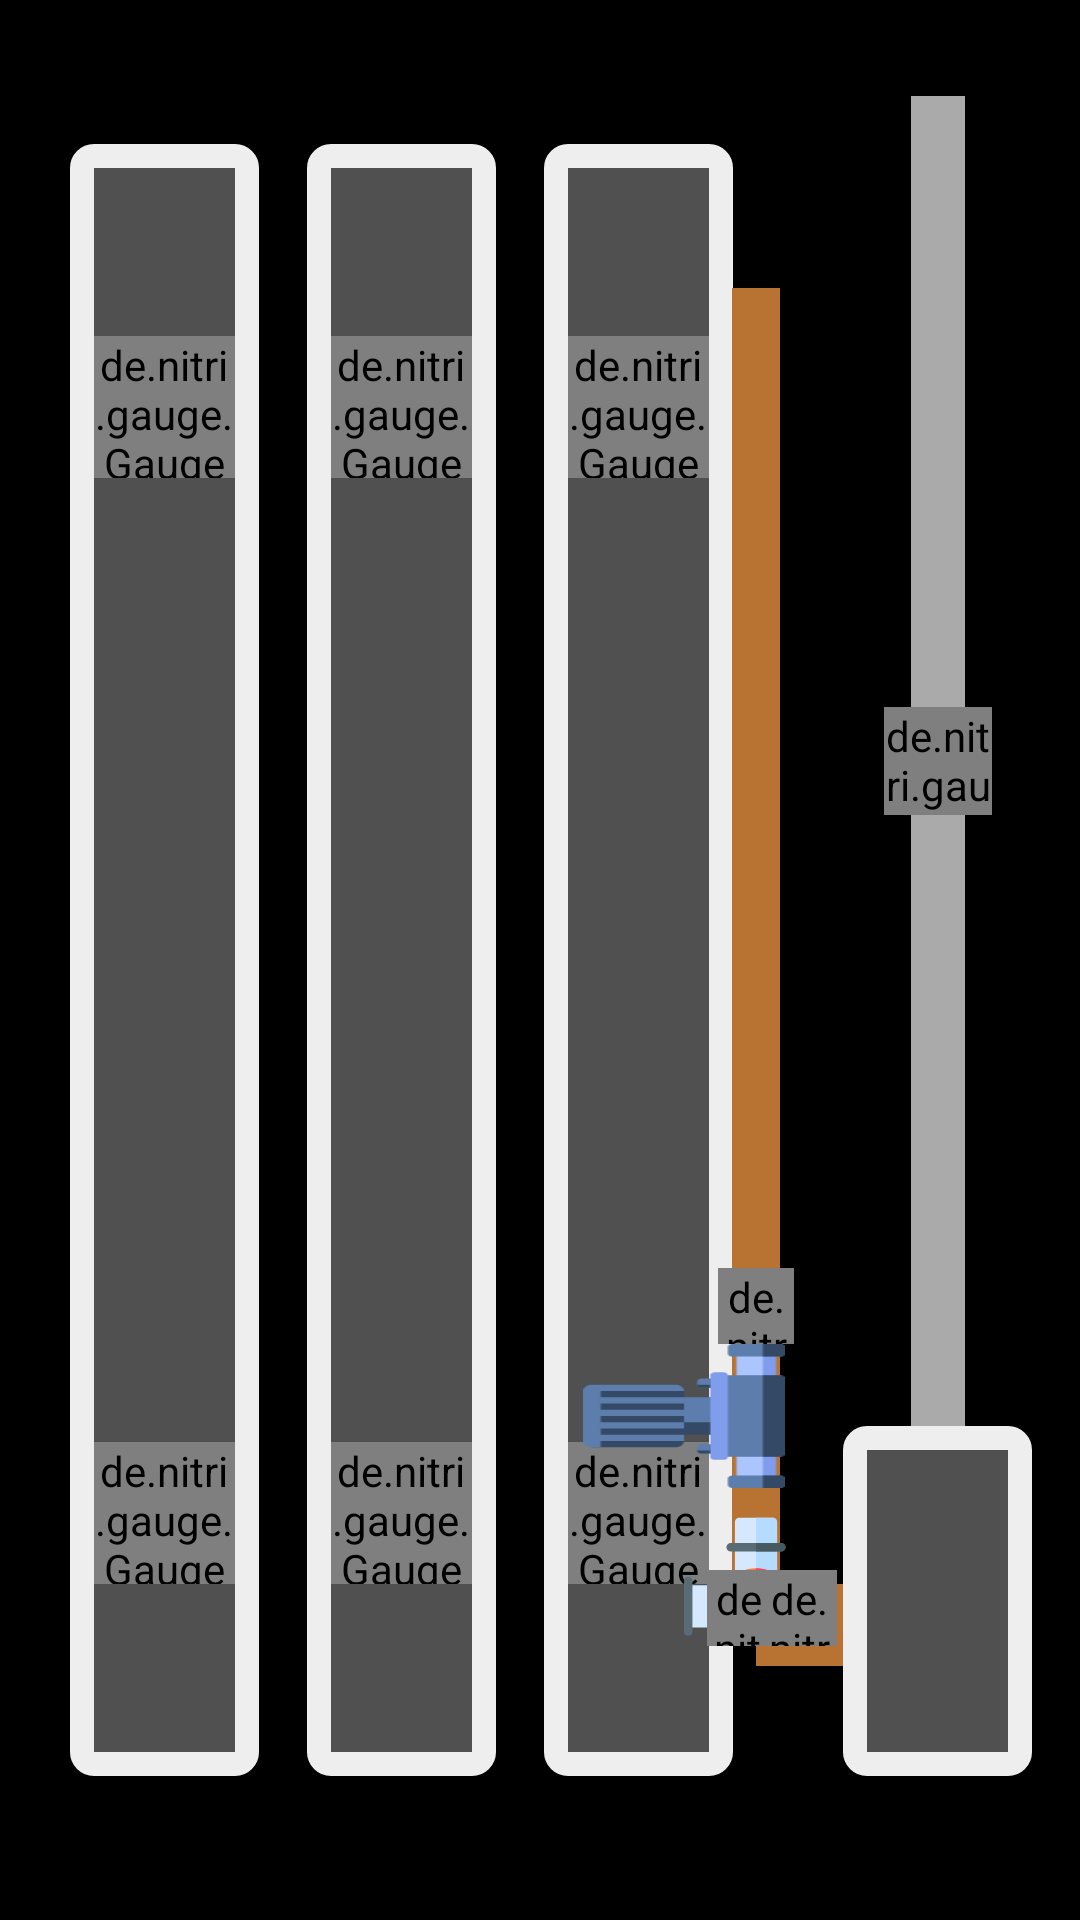

Android layout source for this screen:
<!-- AndroidManifest.xml: application theme Theme.Pannrum -->
<!-- res/layout/activity_main.xml -->
<?xml version="1.0" encoding="utf-8"?>
<androidx.constraintlayout.widget.ConstraintLayout xmlns:android="http://schemas.android.com/apk/res/android"
    xmlns:app="http://schemas.android.com/apk/res-auto"
    xmlns:tools="http://schemas.android.com/tools"
    android:layout_width="match_parent"
    android:layout_height="match_parent"
    android:background="@color/black"
    tools:context=".MainActivity">

    <androidx.constraintlayout.widget.Guideline
        android:id="@+id/guide_top"
        android:layout_width="match_parent"
        android:layout_height="0dp"
        android:orientation="horizontal"
        app:layout_constraintGuide_percent="0.05"/>

    <androidx.constraintlayout.widget.Guideline
        android:id="@+id/guide_bottom"
        android:layout_width="match_parent"
        android:layout_height="0dp"
        android:orientation="horizontal"
        app:layout_constraintGuide_percent="0.95"/>

    <androidx.constraintlayout.widget.Guideline
        android:id="@+id/guide_left"
        android:layout_width="0dp"
        android:layout_height="match_parent"
        android:orientation="vertical"
        app:layout_constraintGuide_percent="0.02"/>

    <androidx.constraintlayout.widget.Guideline
        android:id="@+id/guide_right"
        android:layout_width="0dp"
        android:layout_height="match_parent"
        android:orientation="vertical"
        app:layout_constraintGuide_percent="0.98"/>

    <androidx.constraintlayout.widget.Guideline
        android:id="@+id/guide_pipe"
        android:layout_width="0dp"
        android:layout_height="match_parent"
        android:orientation="vertical"
        app:layout_constraintGuide_percent="0.7"/>

    <include layout="@layout/layout_acc_tank"
        android:id="@+id/acc_3"
        android:layout_width="0dp"
        android:layout_height="0dp"
        app:layout_constraintWidth_percent="0.175"
        android:layout_margin="16dp"
        app:layout_constraintStart_toStartOf="@id/guide_left"
        app:layout_constraintBottom_toBottomOf="@id/guide_bottom"
        app:layout_constraintTop_toTopOf="@id/guide_top"
        />

    <include layout="@layout/layout_acc_tank"
        android:id="@+id/acc_2"
        android:layout_width="0dp"
        android:layout_height="0dp"
        app:layout_constraintWidth_percent="0.175"
        android:layout_margin="16dp"
        app:layout_constraintStart_toEndOf="@+id/acc_3"
        app:layout_constraintBottom_toBottomOf="@id/guide_bottom"
        app:layout_constraintTop_toTopOf="@id/guide_top"
        />

    <include layout="@layout/layout_acc_tank"
        android:id="@+id/acc_1"
        android:layout_width="0dp"
        android:layout_height="0dp"
        app:layout_constraintWidth_percent="0.175"
        android:layout_margin="16dp"
        app:layout_constraintStart_toEndOf="@+id/acc_2"
        app:layout_constraintBottom_toBottomOf="@id/guide_bottom"
        app:layout_constraintTop_toTopOf="@id/guide_top"
        />

    <include layout="@layout/layout_boiler"
        android:id="@+id/boiler"
        android:layout_width="0dp"
        android:layout_height="0dp"
        app:layout_constraintWidth_percent="0.175"
        app:layout_constraintDimensionRatio="1:1.85"
        android:layout_margin="16dp"
        app:layout_constraintEnd_toEndOf="parent"
        app:layout_constraintBottom_toBottomOf="@id/guide_bottom"
        />

    <View
        android:layout_width="0dp"
        android:layout_height="0dp"
        app:layout_constraintBottom_toTopOf="@+id/boiler"
        app:layout_constraintTop_toTopOf="@id/guide_top"
        app:layout_constraintStart_toStartOf="@+id/boiler"
        app:layout_constraintEnd_toEndOf="@+id/boiler"
        app:layout_constraintWidth_percent="0.05"
        android:background="@color/stone_grey"/>

    <de.nitri.gauge.Gauge
        android:id="@+id/smoke_gauge"
        android:layout_width="0dp"
        android:layout_height="0dp"
        app:layout_constraintWidth_percent="0.1"
        app:layout_constraintDimensionRatio="1:1"
        app:layout_constraintTop_toTopOf="@+id/guide_top"
        app:layout_constraintBottom_toTopOf="@+id/boiler"
        app:layout_constraintStart_toStartOf="@+id/boiler"
        app:layout_constraintEnd_toEndOf="@+id/boiler"
        app:initialValue="150"
        app:maxValue="600"
        app:minValue="0"
        app:totalNicks="80"
        app:upperText="℃"
        app:lowerText="150"
        app:majorNickInterval="20"
        app:scaleColor="@color/black"
        app:valuePerNick="10"/>

    <View
        android:id="@+id/bottom_pipe"
        android:layout_width="0dp"
        android:layout_height="16dp"
        app:layout_constraintStart_toEndOf="@+id/acc_1"
        app:layout_constraintEnd_toStartOf="@+id/boiler"
        app:layout_constraintBottom_toBottomOf="@id/guide_bottom"
        android:layout_marginBottom="64dp"
        android:background="@color/copper"/>

    <View
        android:id="@+id/top_pipe"
        android:layout_width="0dp"
        android:layout_height="16dp"
        app:layout_constraintStart_toEndOf="@+id/acc_1"
        app:layout_constraintEnd_toStartOf="@+id/guide_pipe"
        app:layout_constraintTop_toTopOf="@id/guide_top"
        android:layout_marginTop="64dp"
        android:background="@color/copper"/>

    <View
        android:layout_width="0dp"
        android:layout_height="16dp"
        app:layout_constraintStart_toEndOf="@+id/guide_pipe"
        app:layout_constraintEnd_toStartOf="@+id/boiler"
        app:layout_constraintTop_toTopOf="@id/boiler"
        android:layout_marginTop="64dp"
        android:background="@color/copper"/>

    <View
        android:layout_width="16dp"
        android:layout_height="0dp"
        app:layout_constraintTop_toTopOf="@+id/top_pipe"
        app:layout_constraintBottom_toBottomOf="@id/bottom_pipe"
        app:layout_constraintStart_toStartOf="@id/guide_pipe"
        app:layout_constraintEnd_toEndOf="@id/guide_pipe"
        android:background="@color/copper"/>

    <ImageView
        android:id="@+id/valve"
        android:layout_width="48dp"
        android:layout_height="48dp"
        android:src="@drawable/valve2"
        app:layout_constraintBottom_toBottomOf="@id/bottom_pipe"
        app:layout_constraintStart_toStartOf="@id/guide_pipe"
        app:layout_constraintEnd_toEndOf="@id/guide_pipe"
        android:translationY="7dp"
        android:backgroundTint="@color/transparent"/>

    <ImageView
        android:id="@+id/pump"
        android:layout_width="48dp"
        android:layout_height="48dp"
        android:src="@drawable/pump"
        app:layout_constraintBottom_toTopOf="@+id/valve"
        app:layout_constraintEnd_toEndOf="@id/guide_pipe"
        android:scaleX="1.4"
        android:backgroundTint="@color/transparent"/>

    <de.nitri.gauge.Gauge
        android:id="@+id/ladddomat_top_gauge"
        android:layout_width="0dp"
        android:layout_height="0dp"
        app:layout_constraintWidth_percent="0.07"
        app:layout_constraintDimensionRatio="1:1"
        app:layout_constraintBottom_toTopOf="@+id/pump"
        app:layout_constraintStart_toStartOf="@id/guide_pipe"
        app:layout_constraintEnd_toEndOf="@id/guide_pipe"
        app:initialValue="22"
        app:maxValue="120"
        app:minValue="0"
        app:totalNicks="90"
        app:upperText="℃"
        app:lowerText="22"
        app:scaleColor="@color/black"
        app:valuePerNick="2"/>

    <de.nitri.gauge.Gauge
        android:id="@+id/ladddomat_left_gauge"
        android:layout_width="0dp"
        android:layout_height="0dp"
        app:layout_constraintWidth_percent="0.07"
        app:layout_constraintDimensionRatio="1:1"
        app:layout_constraintTop_toTopOf="@+id/bottom_pipe"
        app:layout_constraintBottom_toBottomOf="@+id/bottom_pipe"
        app:layout_constraintStart_toEndOf="@+id/acc_1"
        app:layout_constraintEnd_toEndOf="@id/guide_pipe"
        app:initialValue="22"
        app:maxValue="120"
        app:minValue="0"
        app:totalNicks="90"
        app:upperText="℃"
        app:lowerText="22"
        app:scaleColor="@color/black"
        app:valuePerNick="2"/>

    <de.nitri.gauge.Gauge
        android:id="@+id/ladddomat_right_gauge"
        android:layout_width="0dp"
        android:layout_height="0dp"
        app:layout_constraintWidth_percent="0.07"
        app:layout_constraintDimensionRatio="1:1"
        app:layout_constraintTop_toTopOf="@+id/bottom_pipe"
        app:layout_constraintBottom_toBottomOf="@+id/bottom_pipe"
        app:layout_constraintStart_toEndOf="@+id/guide_pipe"
        app:layout_constraintEnd_toStartOf="@+id/boiler"
        app:initialValue="22"
        app:maxValue="120"
        app:minValue="0"
        app:totalNicks="90"
        app:upperText="℃"
        app:lowerText="22"
        app:scaleColor="@color/black"
        app:valuePerNick="2"/>


</androidx.constraintlayout.widget.ConstraintLayout>
<!-- res/layout/layout_acc_tank.xml (included above) -->
<?xml version="1.0" encoding="utf-8"?>
<androidx.constraintlayout.widget.ConstraintLayout
    xmlns:android="http://schemas.android.com/apk/res/android"
    xmlns:gauge="http://schemas.android.com/apk/res-auto"
    android:layout_width="match_parent"
    android:layout_height="match_parent"
    android:background="@drawable/heating_device"
    android:paddingTop="64dp"
    android:paddingBottom="64dp"
    >

    <de.nitri.gauge.Gauge
        android:id="@+id/top_gauge"
        android:layout_width="0dp"
        android:layout_height="0dp"
        gauge:layout_constraintWidth_percent="0.75"
        gauge:layout_constraintDimensionRatio="1:1"
        gauge:layout_constraintTop_toTopOf="parent"
        gauge:layout_constraintStart_toStartOf="parent"
        gauge:layout_constraintEnd_toEndOf="parent"
        gauge:initialValue="22"
        gauge:maxValue="120"
        gauge:minValue="0"
        gauge:totalNicks="90"
        gauge:upperText="C"
        gauge:lowerText="22"
        gauge:scaleColor="@color/black"
        gauge:valuePerNick="2"/>

    <de.nitri.gauge.Gauge
        android:id="@+id/bottom_gauge"
        android:layout_width="0dp"
        android:layout_height="0dp"
        gauge:layout_constraintWidth_percent="0.75"
        gauge:layout_constraintDimensionRatio="1:1"
        gauge:layout_constraintBottom_toBottomOf="parent"
        gauge:layout_constraintStart_toStartOf="parent"
        gauge:layout_constraintEnd_toEndOf="parent"
        gauge:initialValue="22"
        gauge:maxValue="120"
        gauge:minValue="0"
        gauge:totalNicks="90"
        gauge:upperText="C"
        gauge:lowerText="22"
        gauge:scaleColor="@color/black"
        gauge:valuePerNick="2"/>


</androidx.constraintlayout.widget.ConstraintLayout>
<!-- res/layout/layout_boiler.xml (included above) -->
<?xml version="1.0" encoding="utf-8"?>
<androidx.constraintlayout.widget.ConstraintLayout
    xmlns:android="http://schemas.android.com/apk/res/android"
    xmlns:gauge="http://schemas.android.com/apk/res-auto"
    android:layout_width="match_parent"
    android:layout_height="match_parent"
    android:background="@drawable/heating_device"
    android:paddingTop="64dp"
    android:paddingBottom="64dp"
    >

    <de.nitri.gauge.Gauge
        android:id="@+id/top_gauge"
        android:layout_width="0dp"
        android:layout_height="0dp"
        gauge:layout_constraintWidth_percent="0.75"
        gauge:layout_constraintDimensionRatio="1:1"
        gauge:layout_constraintTop_toTopOf="parent"
        gauge:layout_constraintStart_toStartOf="parent"
        gauge:layout_constraintEnd_toEndOf="parent"
        gauge:initialValue="22"
        gauge:maxValue="120"
        gauge:minValue="0"
        gauge:totalNicks="90"
        gauge:upperText="C"
        gauge:lowerText="22"
        gauge:scaleColor="@color/black"
        gauge:valuePerNick="2"/>


</androidx.constraintlayout.widget.ConstraintLayout>
<!-- resources referenced by this layout -->
<resources>
  <color name="black">#FF000000</color>
  <color name="copper">#B87333</color>
  <color name="stone_grey">#AAAAAA</color>
  <color name="transparent">#00000000</color>
  <!-- drawable heating_device (drawable) -->
  <?xml version="1.0" encoding="utf-8"?>
  <shape
      xmlns:android="http://schemas.android.com/apk/res/android"
      android:shape="rectangle">
  
      <stroke
          android:color="@color/off_white"
          android:width="8dp"
          />
  
      <solid
          android:color="@color/slate"/>
  
      <corners
          android:radius="4dp"/>
  
  </shape>
  <!-- drawable pump: vector/xml drawable (drawable, 2907 chars, omitted) -->
  <!-- drawable valve2: vector/xml drawable (drawable, 2776 chars, omitted) -->
  <style name="Theme.Pannrum" parent="Theme.MaterialComponents.DayNight.DarkActionBar">
          
          <item name="colorPrimary">@color/slate</item>
          <item name="colorPrimaryVariant">@color/black</item>
          <item name="colorOnPrimary">@color/white</item>
          
          <item name="android:statusBarColor" tools:targetApi="l">?attr/colorPrimaryVariant</item>
          
      </style>
  <color name="off_white">#EEEEEE</color>
  <color name="slate">#505050</color>
  <color name="white">#FFFFFFFF</color>
</resources>
